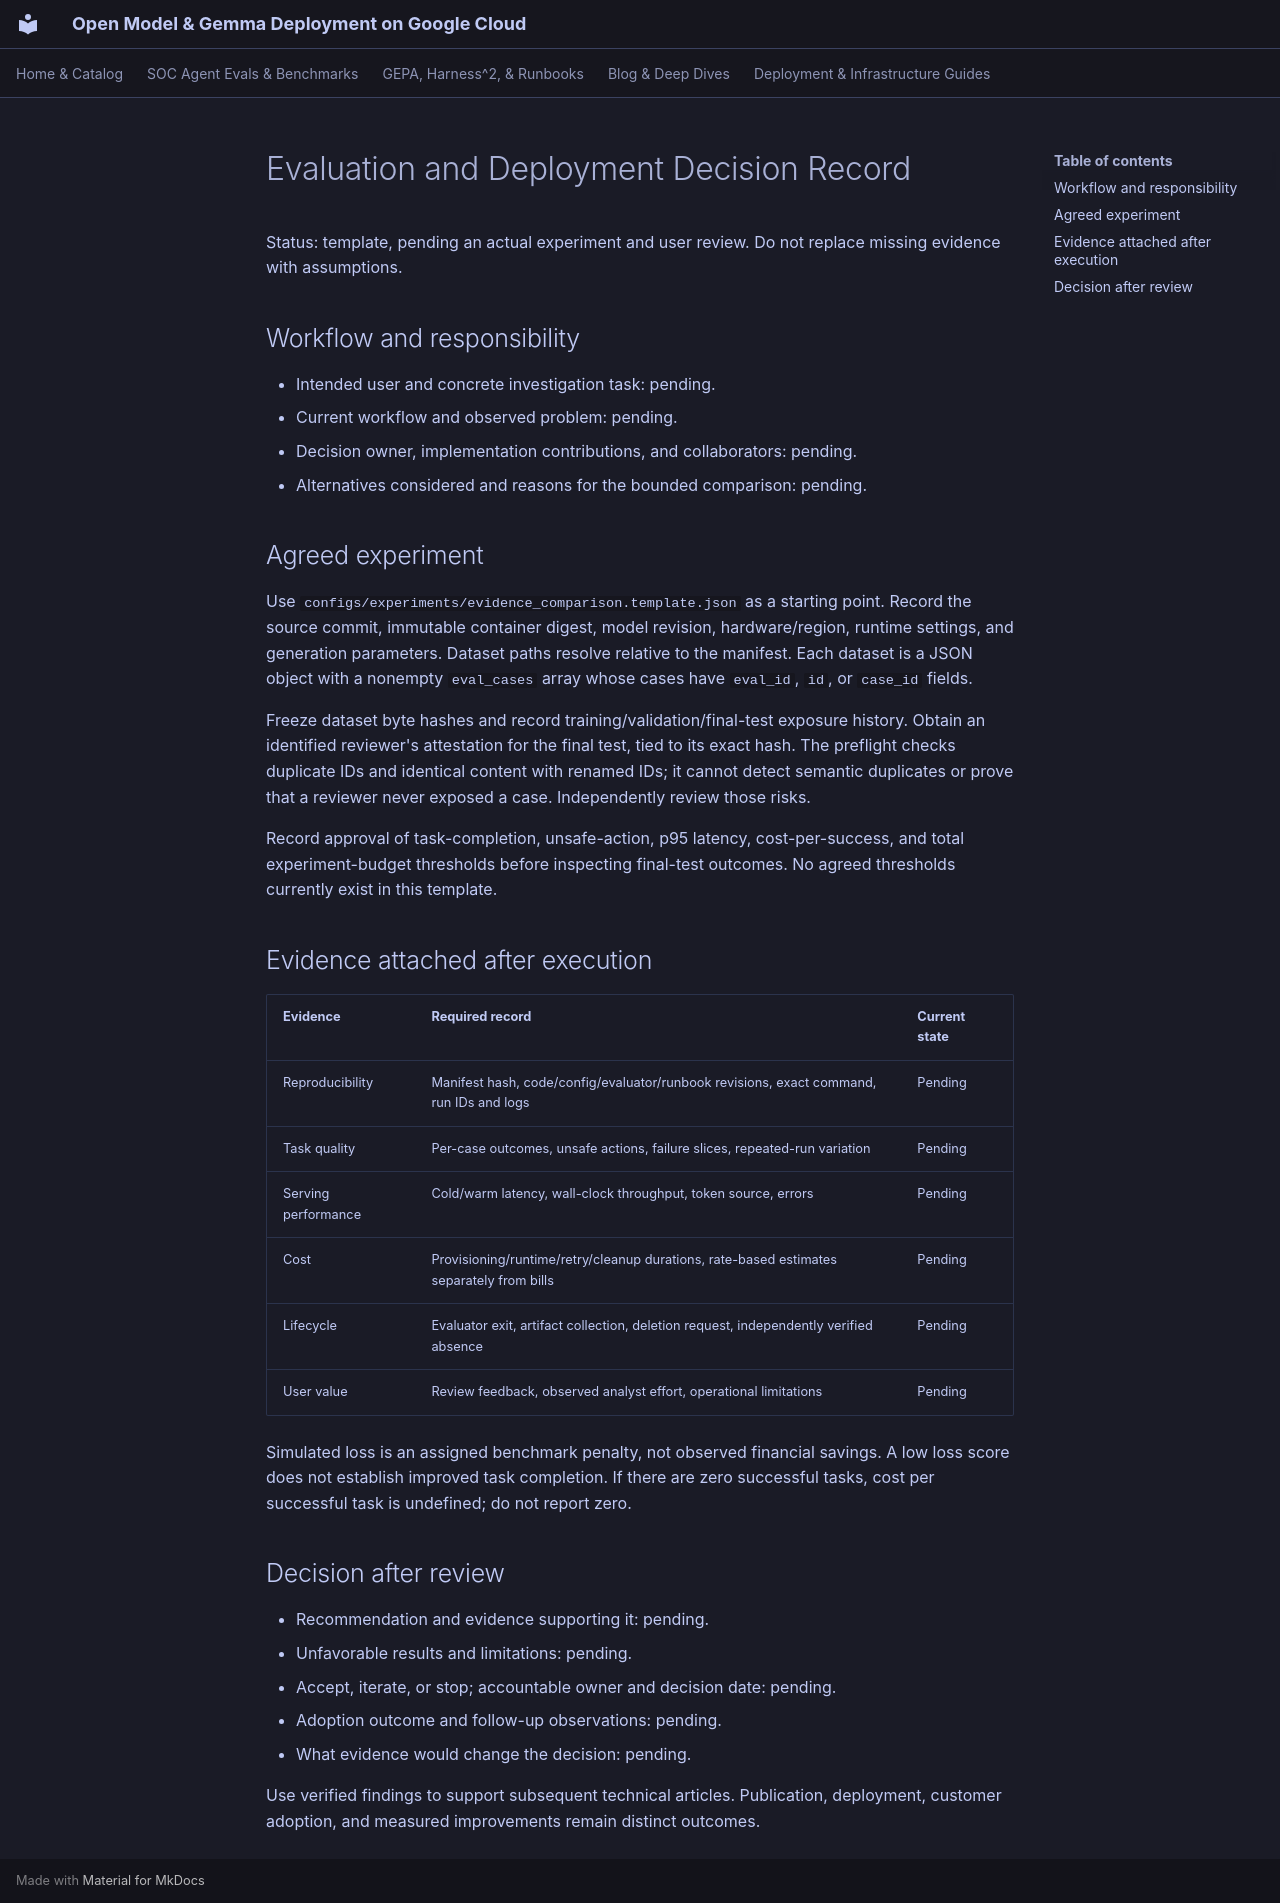

repository: dandye/open-model-deploy-gcp · page: evaluation_decision_record/index.html · generator: mkdocs

# Evaluation and Deployment Decision Record

Status: template, pending an actual experiment and user review. Do not replace missing evidence with assumptions.

## Workflow and responsibility

- Intended user and concrete investigation task: pending.
- Current workflow and observed problem: pending.
- Decision owner, implementation contributions, and collaborators: pending.
- Alternatives considered and reasons for the bounded comparison: pending.

## Agreed experiment

Use `configs/experiments/evidence_comparison.template.json` as a starting point. Record the source commit, immutable container digest, model revision, hardware/region, runtime settings, and generation parameters. Dataset paths resolve relative to the manifest. Each dataset is a JSON object with a nonempty `eval_cases` array whose cases have `eval_id`, `id`, or `case_id` fields.

Freeze dataset byte hashes and record training/validation/final-test exposure history. Obtain an identified reviewer's attestation for the final test, tied to its exact hash. The preflight checks duplicate IDs and identical content with renamed IDs; it cannot detect semantic duplicates or prove that a reviewer never exposed a case. Independently review those risks.

Record approval of task-completion, unsafe-action, p95 latency, cost-per-success, and total experiment-budget thresholds before inspecting final-test outcomes. No agreed thresholds currently exist in this template.

## Evidence attached after execution

| Evidence | Required record | Current state |
|---|---|---|
| Reproducibility | Manifest hash, code/config/evaluator/runbook revisions, exact command, run IDs and logs | Pending |
| Task quality | Per-case outcomes, unsafe actions, failure slices, repeated-run variation | Pending |
| Serving performance | Cold/warm latency, wall-clock throughput, token source, errors | Pending |
| Cost | Provisioning/runtime/retry/cleanup durations, rate-based estimates separately from bills | Pending |
| Lifecycle | Evaluator exit, artifact collection, deletion request, independently verified absence | Pending |
| User value | Review feedback, observed analyst effort, operational limitations | Pending |

Simulated loss is an assigned benchmark penalty, not observed financial savings. A low loss score does not establish improved task completion. If there are zero successful tasks, cost per successful task is undefined; do not report zero.

## Decision after review

- Recommendation and evidence supporting it: pending.
- Unfavorable results and limitations: pending.
- Accept, iterate, or stop; accountable owner and decision date: pending.
- Adoption outcome and follow-up observations: pending.
- What evidence would change the decision: pending.

Use verified findings to support subsequent technical articles. Publication, deployment, customer adoption, and measured improvements remain distinct outcomes.
